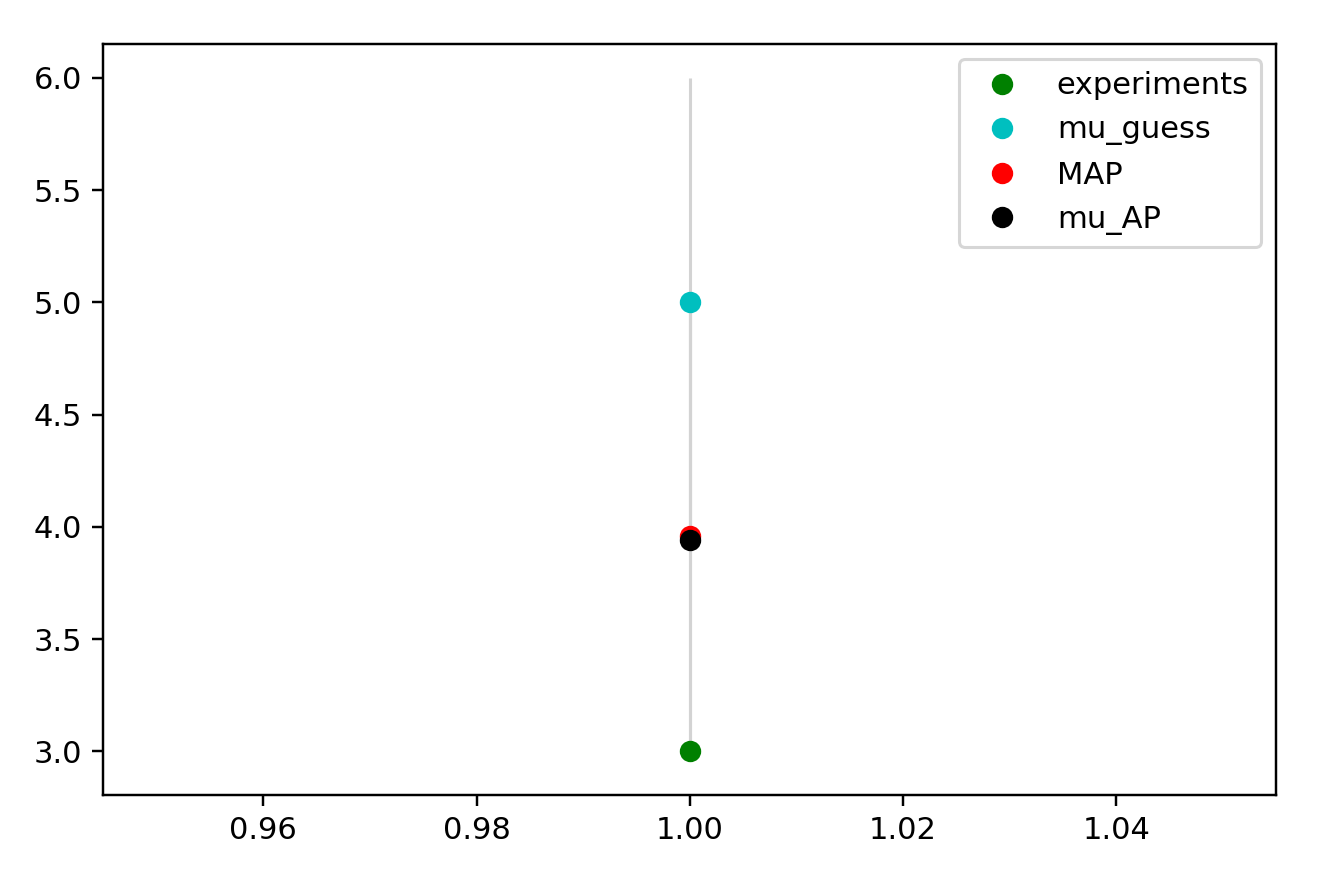

The file beside this chart, header and first rows:
x_values, observed, sim_initial_guess, sim_MAP, sim_mu_AP
1.000000000000000000e+00, 3.000000000000000000e+00, 5.000000000000000000e+00, 3.957793224467059723e+00, 3.942209022784214145e+00
